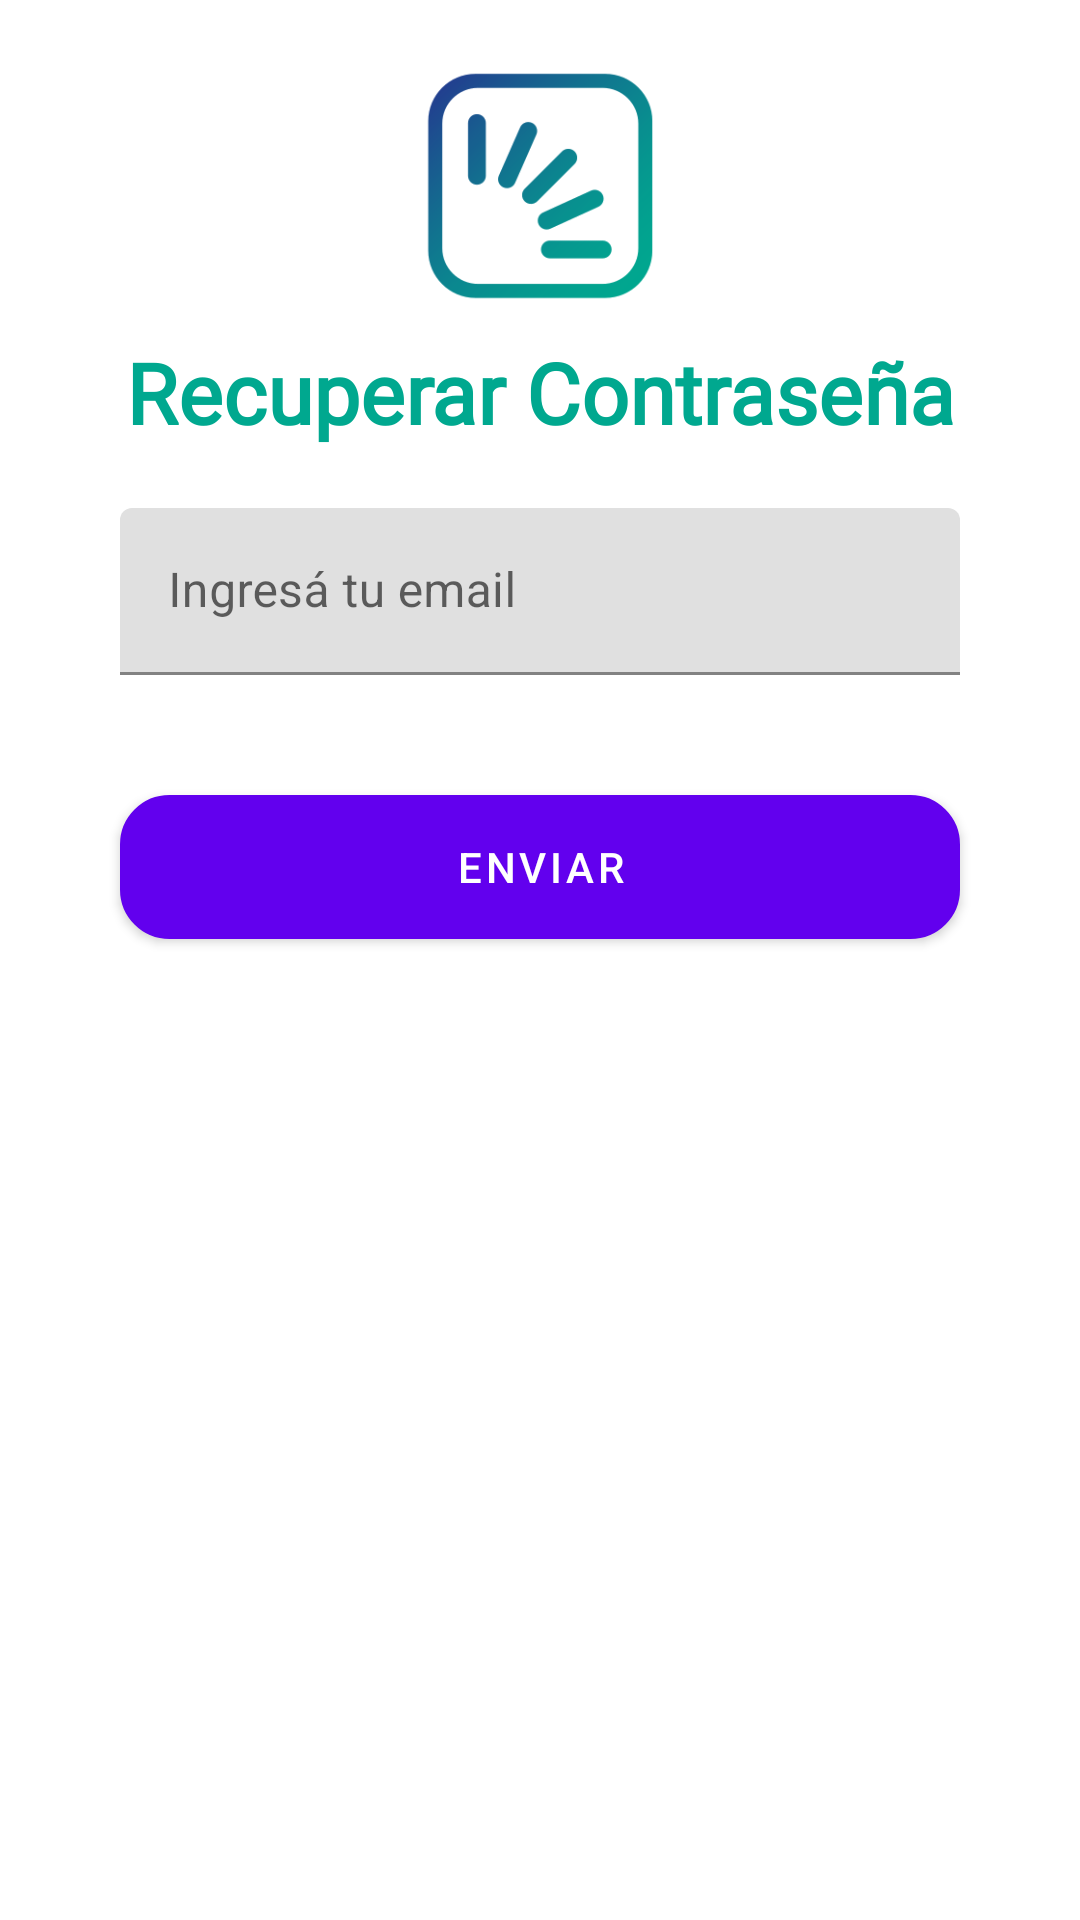

Produce the Android XML layout that renders to this screen, including the resource entries it uses.
<!-- AndroidManifest.xml: fallback theme Theme.MaterialComponents.DayNight.NoActionBar -->
<!-- res/layout/fragment_recuperar_password.xml -->
<?xml version="1.0" encoding="utf-8"?>
<FrameLayout xmlns:android="http://schemas.android.com/apk/res/android"
xmlns:tools="http://schemas.android.com/tools"
android:layout_width="match_parent"
android:layout_height="match_parent"
android:background="@color/white"
xmlns:app="http://schemas.android.com/apk/res-auto"
tools:context="com.example.mislibros.views.RecuperarPasswordFragment">

<androidx.constraintlayout.widget.ConstraintLayout
    android:layout_width="match_parent"
    android:layout_height="match_parent"
    tools:context=".views.RegisterFragment">

    <ImageView
        android:id="@+id/imageView"
        android:layout_width="80dp"
        android:layout_height="100dp"
        android:layout_marginTop="12dp"
        app:layout_constraintEnd_toEndOf="parent"
        app:layout_constraintStart_toStartOf="parent"
        app:layout_constraintTop_toTopOf="parent"
        app:srcCompat="@drawable/logo_new" />

    <TextView
        android:id="@+id/textView"
        android:layout_width="wrap_content"
        android:layout_height="wrap_content"
        android:layout_marginStart="64dp"
        android:layout_marginEnd="64dp"
        android:gravity="center|center_vertical"
        android:text="Recuperar Contraseña"
        android:textColor="@color/colorPrimary"
        android:fontFamily="@font/raleway_bold"
        android:textSize="28sp"
        android:textStyle="bold"
        app:layout_constraintBottom_toTopOf="@+id/button"
        app:layout_constraintEnd_toEndOf="parent"
        app:layout_constraintHorizontal_bias="0.498"
        app:layout_constraintStart_toStartOf="parent"
        app:layout_constraintTop_toBottomOf="@+id/imageView" />

    <com.google.android.material.textfield.TextInputLayout
        android:id="@+id/editsuscriptor"
        android:layout_width="match_parent"
        android:layout_height="wrap_content"
        android:layout_marginStart="40dp"
        android:layout_marginTop="20dp"
        android:layout_marginEnd="40dp"
        app:layout_constraintEnd_toEndOf="parent"
        app:layout_constraintHorizontal_bias="1.0"
        app:layout_constraintStart_toStartOf="parent"
        app:layout_constraintTop_toBottomOf="@+id/textView">

        <com.google.android.material.textfield.TextInputEditText
            android:id="@+id/txtEmail"
            android:layout_width="match_parent"
            android:layout_height="wrap_content"
            android:focusableInTouchMode="true"
            android:hint="Ingresá tu email"
            android:inputType="textEmailAddress" />
    </com.google.android.material.textfield.TextInputLayout>


    <Button
        android:id="@+id/btnContinuar"
        android:layout_width="match_parent"
        android:layout_height="wrap_content"
        android:layout_marginStart="40dp"
        android:layout_marginTop="40dp"
        android:layout_marginEnd="40dp"
        android:background="@drawable/buttonroundprimary"
        android:text="Enviar"
        android:textColor="@color/white"
        app:layout_constraintEnd_toEndOf="parent"
        app:layout_constraintHorizontal_bias="0.0"
        app:layout_constraintStart_toStartOf="parent"
        app:layout_constraintTop_toBottomOf="@+id/editsuscriptor" />

    <ProgressBar
        android:id="@+id/progressBar"
        style="?android:attr/progressBarStyle"
        android:layout_width="wrap_content"
        android:layout_height="wrap_content"
        android:visibility="invisible"
        app:layout_constraintBottom_toBottomOf="parent"
        app:layout_constraintEnd_toEndOf="parent"
        app:layout_constraintStart_toStartOf="parent"
        app:layout_constraintTop_toTopOf="parent" />

    <TextView
        android:id="@+id/recoverError"
        android:layout_width="wrap_content"
        android:layout_height="wrap_content"
        android:layout_marginStart="40dp"
        android:layout_marginTop="8dp"
        android:autoText="false"
        android:text="El Email no está registrado"
        android:textAlignment="viewStart"
        android:textColor="#FF0000"
        android:textSize="12sp"
        android:visibility="invisible"
        app:layout_constraintStart_toStartOf="parent"
        app:layout_constraintTop_toBottomOf="@+id/editsuscriptor" />

</androidx.constraintlayout.widget.ConstraintLayout>

</FrameLayout>
<!-- resources referenced by this layout -->
<resources>
  <color name="colorPrimary">#00A88F</color>
  <color name="white">#FFFFFFFF</color>
  <!-- drawable buttonroundprimary (drawable) -->
  <?xml version="1.0" encoding="utf-8"?>
  <shape xmlns:android="http://schemas.android.com/apk/res/android">
      <corners android:radius="16dp" />
      <solid android:color="@color/colorPrimary" />
      <stroke android:width="1dp" android:color="#767676" />
  </shape>
  <!-- drawable logo_new: png bitmap (drawable, 23157 bytes) -->
</resources>
